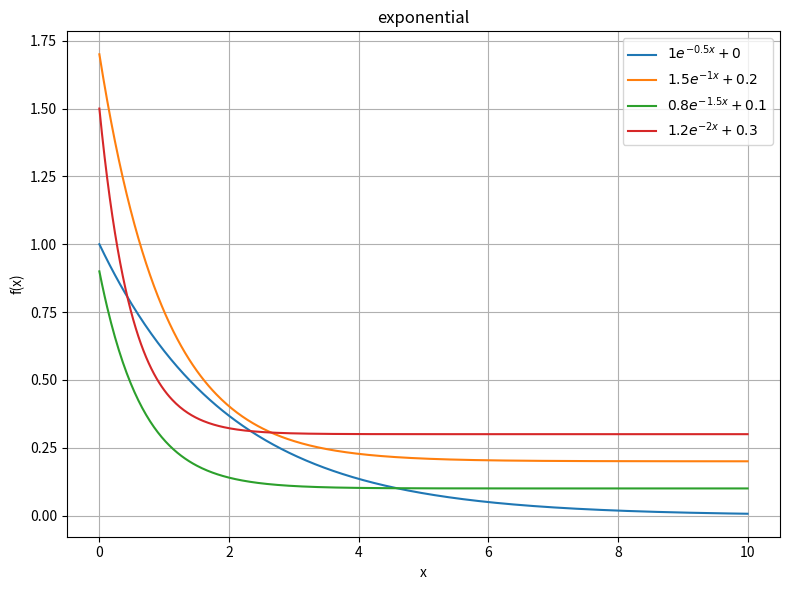

The matplotlib source for this figure:
import numpy as np
import matplotlib.pyplot as plt

# 自訂幾組參數 (A, lambda, B)
params = [
    (1, 0.5, 0),
    (1.5, 1, 0.2),
    (0.8, 1.5, 0.1),
    (1.2, 2, 0.3),
]

x = np.linspace(0, 10, 500)
plt.figure(figsize=(8, 6))

for A, lam, B in params:
    y = A * np.exp(-lam * x) + B
    equation = f"${A}e^{{-{lam}x}} + {B}$"
    plt.plot(x, y, label=equation)

plt.title('exponential')
plt.xlabel('x')
plt.ylabel('f(x)')
plt.legend()
plt.grid(True)
plt.tight_layout()
plt.show()